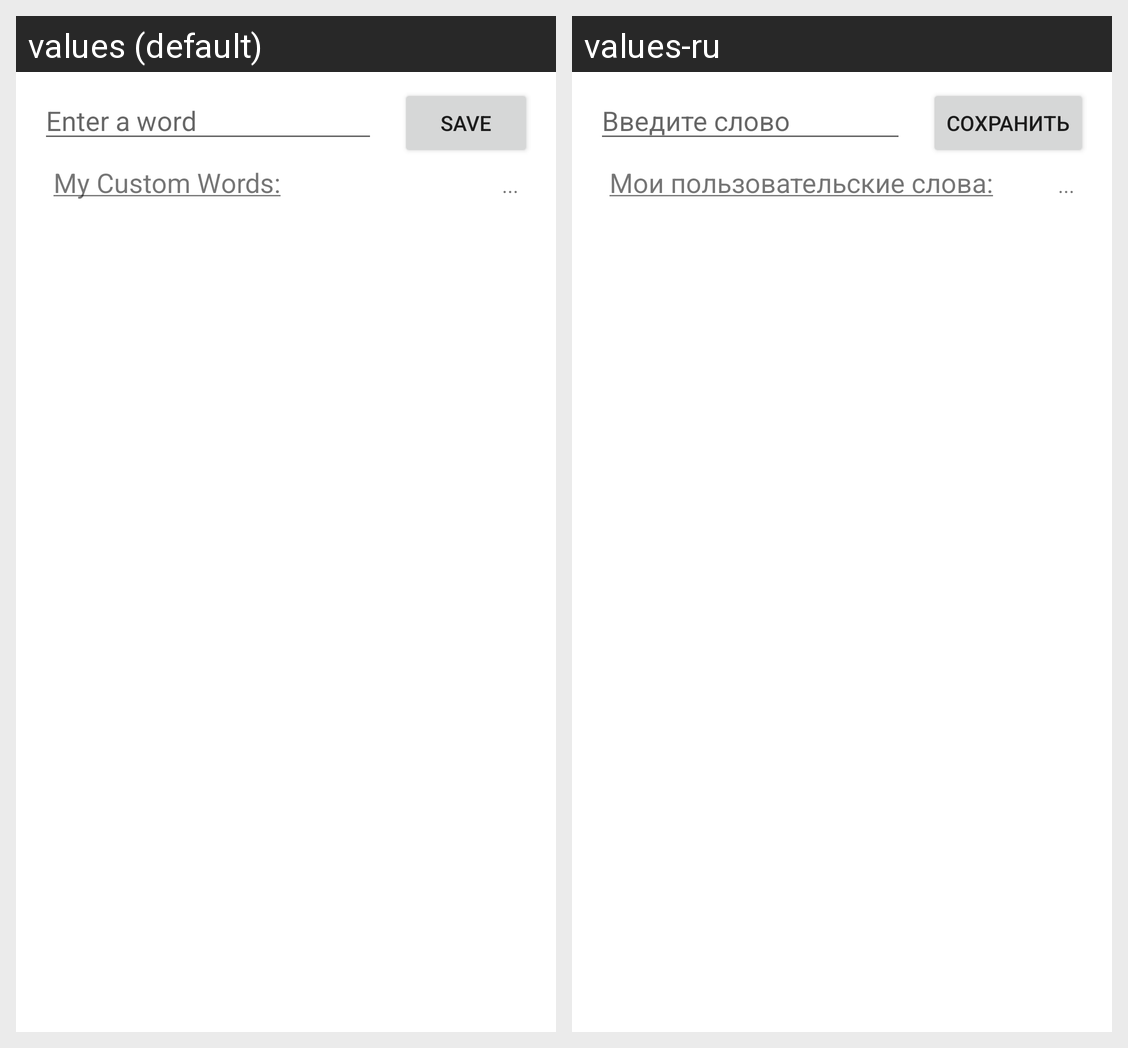

Translations of the strings shown on this Android screen, per locale in the grid:
Android screen res/layout/fragment_custom_words.xml rendered under 2 locales, left to right: values (default), values-ru. Device: Nexus 5 (rendered at 1080×1920; each locale shown at half size, 540×960, under a caption strip naming it); theme Theme.GuessingWords.
Strings drawn on this screen, with the default value and each locale's value (text and hints the layout hard-codes, and strings that could not be matched under every locale, appear in the picture but are not listed):

edit_word
  values: Enter a word
  values-ru: Введите слово

btn_save
  values: Save
  values-ru: Сохранить

customWordsTitle
  values: My Custom Words:
  values-ru: Мои пользовательские слова:

placeholder
  values: ...
  values-ru: ...
